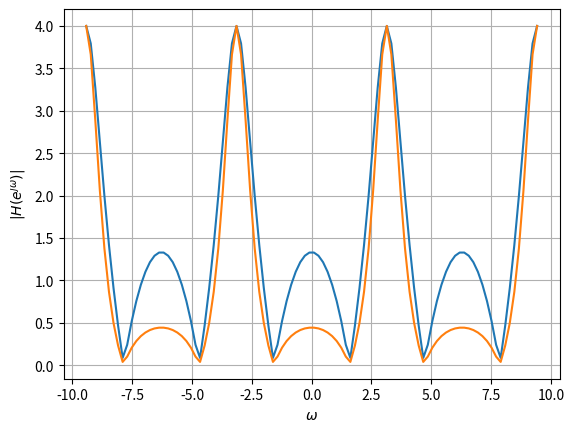

Reproduce this figure in Python.
from cmath import cos
import matplotlib.pyplot as plt 
import numpy as np
def H(x):
    return (1+x**(-2))/(1+1/2*x**(-1))

omega=np.linspace(-3*np.pi,3*np.pi,100)

E=[np.exp(1j*x) for x in omega]
H2=np.vectorize(H)

plt.plot(omega,abs(H2(E)))
plt.xlabel('$\omega$')
plt.ylabel('$|H(e^{\jmath\omega})|$')
plt.grid()
plt.show()


def mod_H(w):
    return 4*abs(np.cos(w))/(5+4*np.cos(w))

mod_H2=np.vectorize(mod_H)
plt.plot(omega,mod_H2(omega))
plt.show()